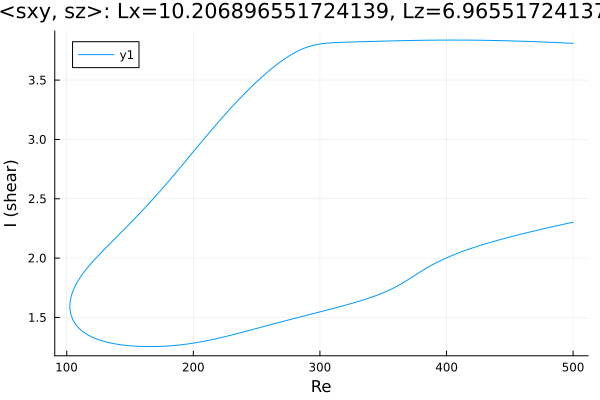

Data behind this chart, as committed beside it:
Re, shear
500.0, 3.809
500, 3.809
498.5, 3.81
497.1, 3.811
495.7, 3.812
494.3, 3.812
492.9, 3.813
491.5, 3.814
490.1, 3.814
488.6, 3.815
487.2, 3.816
485.8, 3.817
484.4, 3.817
483, 3.818
481.6, 3.819
480.8, 3.819
479.3, 3.82
477.9, 3.82
476.5, 3.821
475.1, 3.821
473.7, 3.822
472.3, 3.823
470.9, 3.823
469.4, 3.824
468, 3.824
466.6, 3.825
465.2, 3.825
463.8, 3.826
462.4, 3.826
461, 3.827
459.5, 3.827
458.1, 3.828
456.7, 3.828
455.3, 3.829
453.9, 3.829
452.5, 3.83
451.1, 3.83
449.6, 3.831
448.2, 3.831
446.8, 3.831
445.4, 3.832
444, 3.832
442.6, 3.832
441.2, 3.833
439.7, 3.833
438.3, 3.833
436.9, 3.834
435.5, 3.834
434.1, 3.834
432.7, 3.835
431.3, 3.835
429.8, 3.835
428.4, 3.835
427, 3.836
425.6, 3.836
424.2, 3.836
422.8, 3.836
421.4, 3.836
419.9, 3.836
418.5, 3.837
... 571 more rows
